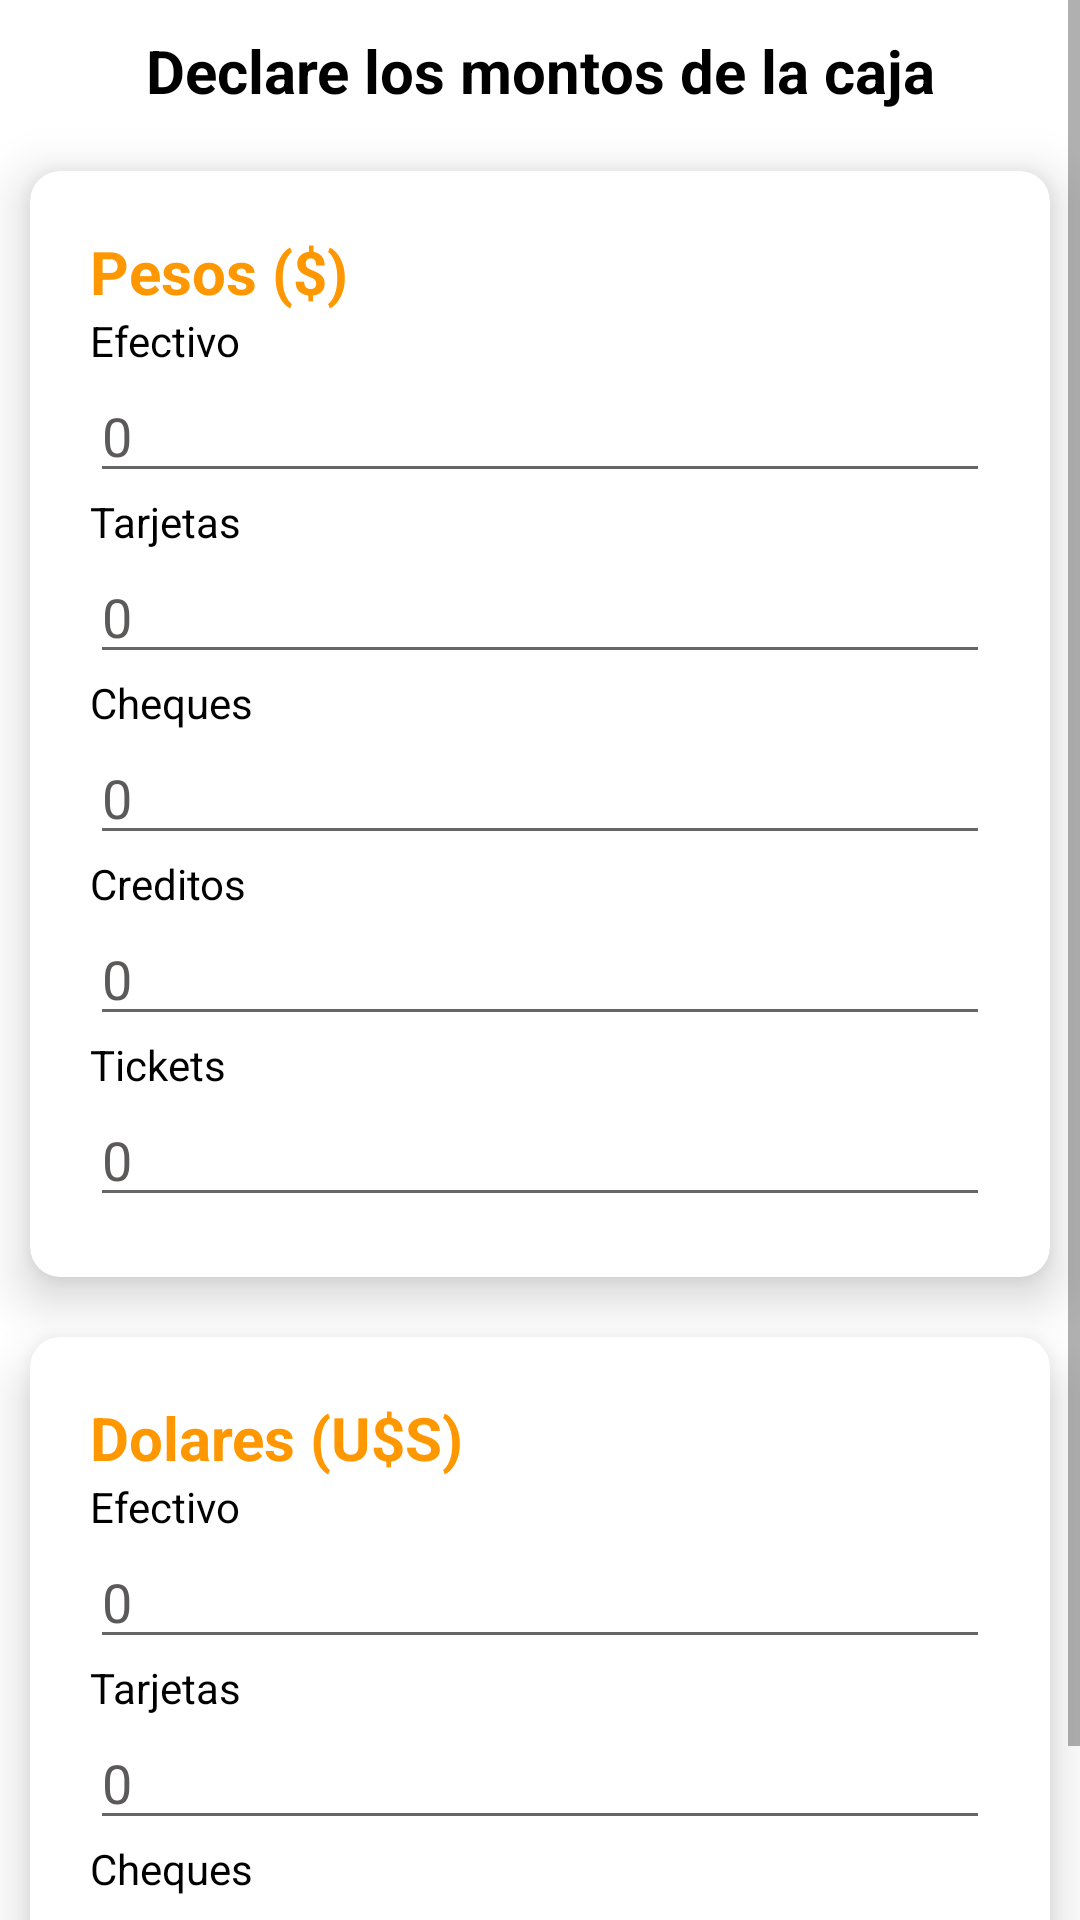

Here is an Android app screen rendered from its layout file. Give the layout XML and the strings, colors and styles it references.
<!-- AndroidManifest.xml: application theme Theme.EasyPosTheme -->
<!-- res/layout/fragment_cierre_caja.xml -->
<?xml version="1.0" encoding="utf-8"?>
<androidx.constraintlayout.widget.ConstraintLayout xmlns:android="http://schemas.android.com/apk/res/android"
    xmlns:app="http://schemas.android.com/apk/res-auto"
    xmlns:tools="http://schemas.android.com/tools"
    android:layout_width="match_parent"
    android:layout_height="match_parent"
    tools:context="com.devhyc.easypos.ui.cierrecaja.CierreCajaFragment" >

    <ScrollView
        android:layout_width="match_parent"
        android:layout_height="match_parent"
        app:layout_constraintBottom_toBottomOf="parent"
        app:layout_constraintEnd_toEndOf="parent"
        app:layout_constraintStart_toStartOf="parent"
        app:layout_constraintTop_toTopOf="parent">

        <LinearLayout
            android:id="@+id/linearGeneral"
            android:layout_width="match_parent"
            android:layout_height="match_parent"
            android:orientation="vertical">

            <LinearLayout
                android:id="@+id/LinearMontosDeclarados"
                android:layout_width="match_parent"
                android:layout_height="match_parent"
                android:orientation="vertical">

                <TextView
                    android:id="@+id/textView31"
                    android:layout_width="match_parent"
                    android:layout_height="wrap_content"
                    android:layout_margin="10dp"
                    android:gravity="center_horizontal"
                    android:text="Declare los montos de la caja"
                    android:textSize="20sp"
                    android:textStyle="bold" />

                <androidx.cardview.widget.CardView
                    android:id="@+id/cardPesos"
                    android:layout_width="match_parent"
                    android:layout_height="wrap_content"
                    android:layout_margin="10dp"
                    app:cardCornerRadius="10dp"
                    app:cardElevation="10dp">

                    <LinearLayout
                        android:layout_width="match_parent"
                        android:layout_height="wrap_content"
                        android:layout_margin="20dp"
                        android:orientation="vertical">

                        <TextView
                            android:id="@+id/textView28"
                            android:layout_width="match_parent"
                            android:layout_height="wrap_content"
                            android:text="Pesos ($)"
                            android:textColor="@color/gold"
                            android:textSize="20sp"
                            android:textStyle="bold" />

                        <TextView
                            android:id="@+id/textView7"
                            android:layout_width="match_parent"
                            android:layout_height="wrap_content"
                            android:text="@string/_totalPesos" />

                        <EditText
                            android:id="@+id/etTotalPesos"
                            android:layout_width="match_parent"
                            android:layout_height="wrap_content"
                            android:ems="10"
                            android:hint="0"
                            android:inputType="numberDecimal" />

                        <TextView
                            android:id="@+id/textView14"
                            android:layout_width="match_parent"
                            android:layout_height="wrap_content"
                            android:text="@string/_totalTarjetas" />

                        <EditText
                            android:id="@+id/etTotalTarjetas"
                            android:layout_width="match_parent"
                            android:layout_height="wrap_content"
                            android:ems="10"
                            android:hint="0"
                            android:inputType="numberDecimal" />

                        <TextView
                            android:id="@+id/textView17"
                            android:layout_width="match_parent"
                            android:layout_height="wrap_content"
                            android:text="@string/_totalCheques" />

                        <EditText
                            android:id="@+id/etTotalCheques"
                            android:layout_width="match_parent"
                            android:layout_height="wrap_content"
                            android:ems="10"
                            android:hint="0"
                            android:inputType="numberDecimal" />

                        <TextView
                            android:id="@+id/textView20"
                            android:layout_width="match_parent"
                            android:layout_height="wrap_content"
                            android:text="@string/_totalCreditos" />

                        <EditText
                            android:id="@+id/etTotalCreditos"
                            android:layout_width="match_parent"
                            android:layout_height="wrap_content"
                            android:ems="10"
                            android:hint="0"
                            android:inputType="numberDecimal" />

                        <TextView
                            android:id="@+id/textView22"
                            android:layout_width="match_parent"
                            android:layout_height="wrap_content"
                            android:text="@string/_totalTickets" />

                        <EditText
                            android:id="@+id/etTotalTickets"
                            android:layout_width="match_parent"
                            android:layout_height="wrap_content"
                            android:ems="10"
                            android:hint="0"
                            android:inputType="numberDecimal" />

                    </LinearLayout>
                </androidx.cardview.widget.CardView>

                <androidx.cardview.widget.CardView
                    android:id="@+id/cardDolares"
                    android:layout_width="match_parent"
                    android:layout_height="match_parent"
                    android:layout_margin="10dp"
                    app:cardCornerRadius="10dp"
                    app:cardElevation="10dp">

                    <LinearLayout
                        android:layout_width="match_parent"
                        android:layout_height="match_parent"
                        android:layout_margin="20dp"
                        android:orientation="vertical">

                        <TextView
                            android:id="@+id/textView30"
                            android:layout_width="match_parent"
                            android:layout_height="wrap_content"
                            android:text="Dolares (U$S)"
                            android:textColor="@color/gold"
                            android:textSize="20sp"
                            android:textStyle="bold" />

                        <TextView
                            android:id="@+id/textView27"
                            android:layout_width="match_parent"
                            android:layout_height="wrap_content"
                            android:text="@string/_totalDolares" />

                        <EditText
                            android:id="@+id/etTotalDolares"
                            android:layout_width="match_parent"
                            android:layout_height="wrap_content"
                            android:ems="10"
                            android:hint="0"
                            android:inputType="textPersonName" />

                        <TextView
                            android:id="@+id/textView18"
                            android:layout_width="match_parent"
                            android:layout_height="wrap_content"
                            android:text="@string/_totalTarjetasDolares" />

                        <EditText
                            android:id="@+id/etTotalTarjetasDolares"
                            android:layout_width="match_parent"
                            android:layout_height="wrap_content"
                            android:ems="10"
                            android:hint="0"
                            android:inputType="numberDecimal" />

                        <TextView
                            android:id="@+id/textView16"
                            android:layout_width="match_parent"
                            android:layout_height="wrap_content"
                            android:text="@string/_totalChequesDolares" />

                        <EditText
                            android:id="@+id/etTotalChequesDolares"
                            android:layout_width="match_parent"
                            android:layout_height="wrap_content"
                            android:ems="10"
                            android:hint="0"
                            android:inputType="numberDecimal" />

                    </LinearLayout>
                </androidx.cardview.widget.CardView>

            </LinearLayout>

        </LinearLayout>
    </ScrollView>

    <com.google.android.material.floatingactionbutton.FloatingActionButton
        android:id="@+id/flCerrarCaja"
        android:layout_width="wrap_content"
        android:layout_height="wrap_content"
        android:layout_margin="10dp"
        android:clickable="true"
        android:src="@drawable/ic_baseline_price_check_24"
        android:visibility="gone"
        app:layout_constraintBottom_toBottomOf="parent"
        app:layout_constraintEnd_toEndOf="parent" />

    <ProgressBar
        android:id="@+id/progressBar4"
        style="?android:attr/progressBarStyle"
        android:layout_width="wrap_content"
        android:layout_height="wrap_content"
        android:visibility="gone"
        app:layout_constraintBottom_toBottomOf="parent"
        app:layout_constraintEnd_toEndOf="parent"
        app:layout_constraintStart_toStartOf="parent"
        app:layout_constraintTop_toTopOf="parent" />

</androidx.constraintlayout.widget.ConstraintLayout>
<!-- resources referenced by this layout -->
<resources>
  <color name="gold">#FF9800</color>
  <string name="_totalCheques">Cheques</string>
  <string name="_totalChequesDolares">Cheques</string>
  <string name="_totalCreditos">Creditos</string>
  <string name="_totalDolares">Efectivo</string>
  <string name="_totalPesos">Efectivo</string>
  <string name="_totalTarjetas">Tarjetas</string>
  <string name="_totalTarjetasDolares">Tarjetas</string>
  <string name="_totalTickets">Tickets</string>
  <style name="Theme.EasyPosTheme" parent="Theme.MaterialComponents.DayNight.DarkActionBar">
          
          <item name="colorPrimary">@color/fiservcolor</item>
          <item name="android:statusBarColor">?attr/colorPrimary</item>
          <item name="android:navigationBarColor">?attr/colorPrimary</item>
          <item name="colorPrimaryVariant">@color/azulmarino</item>
          <item name="colorOnPrimary">@color/white</item>
          
          <item name="colorSecondary">#4CAF50</item>
          <item name="colorSecondaryVariant">#03A9F4</item>
          <item name="colorOnSecondary">@color/white</item>
          
          <item name="android:textColor">@color/black</item>
          <item name="android:textColorHint">@color/colorCashDro</item>
      </style>
  <color name="fiservcolor">#FF5722</color>
  <color name="azulmarino">#063A51</color>
  <color name="white">#FFFFFFFF</color>
  <color name="black">#FF000000</color>
  <color name="colorCashDro">#5C5959</color>
</resources>
